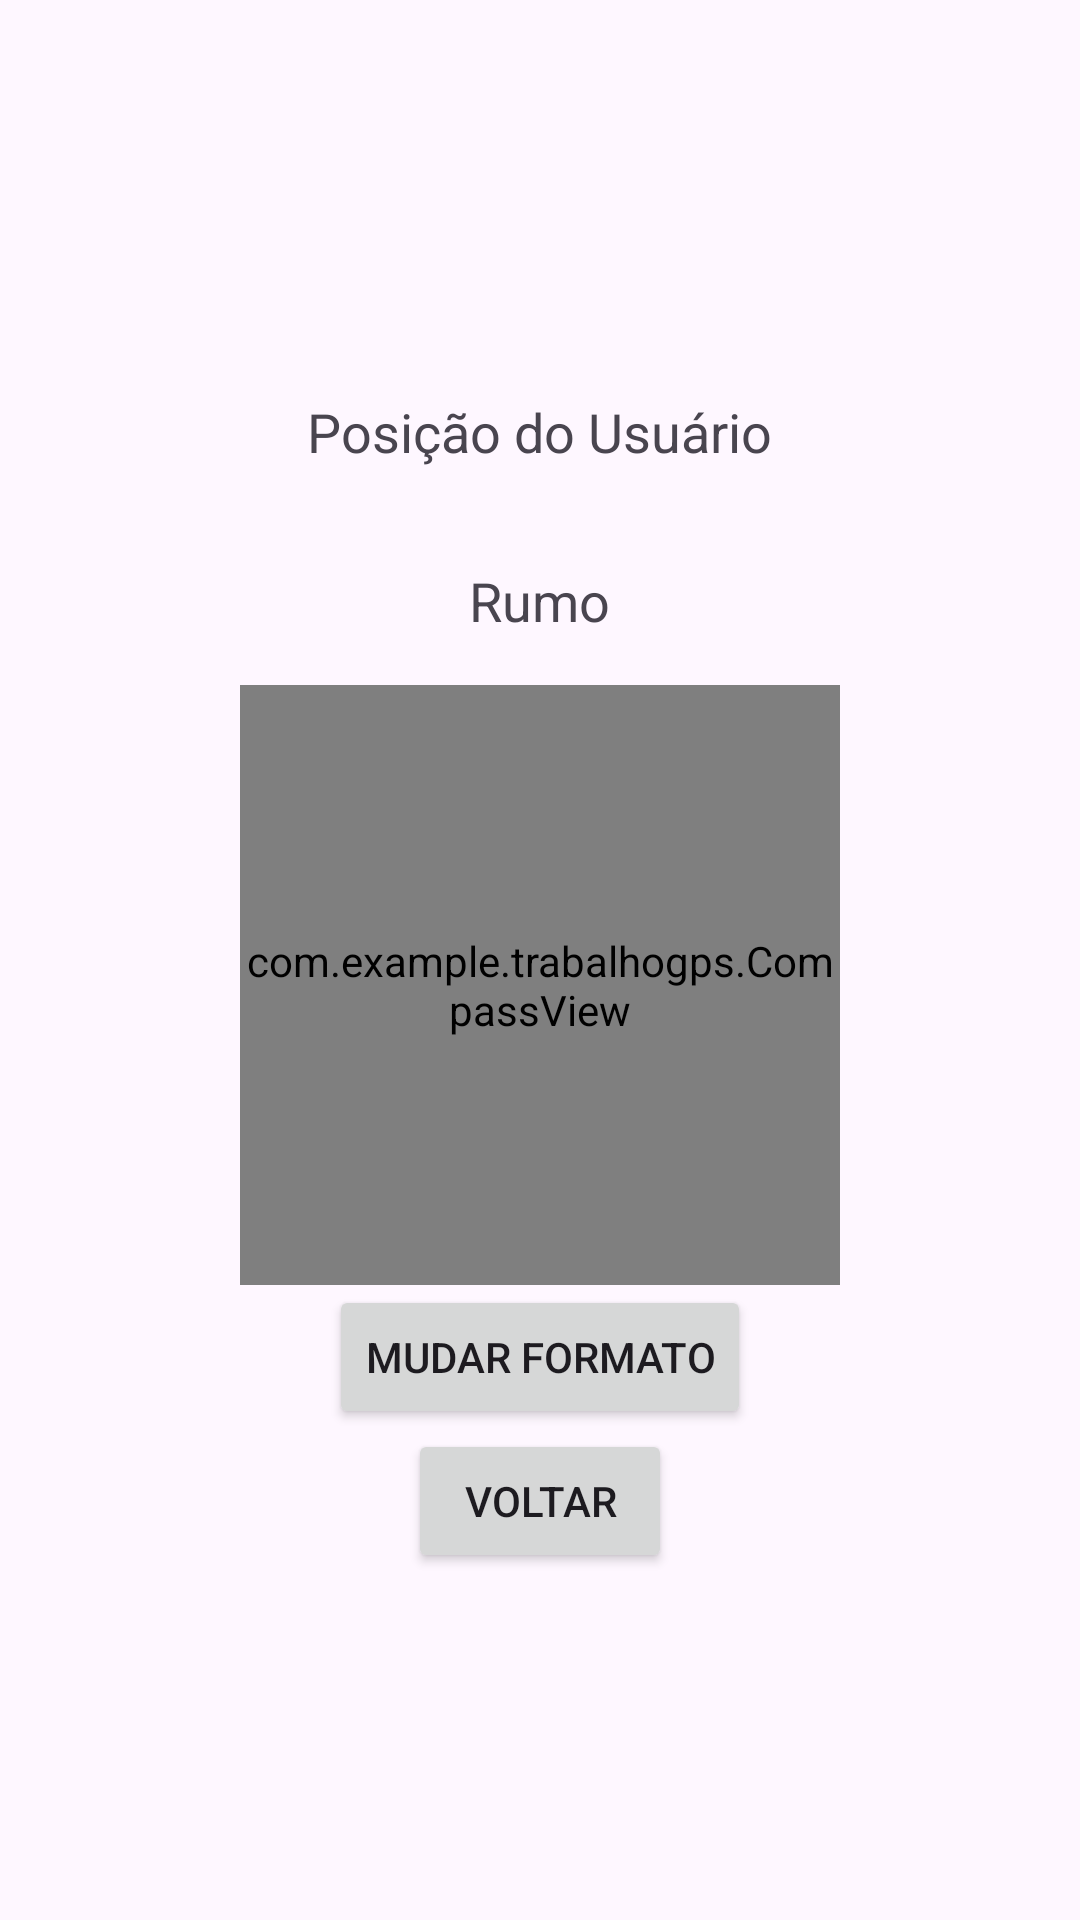

Here is an Android app screen rendered from its layout file. Give the layout XML and the strings, colors and styles it references.
<!-- AndroidManifest.xml: application theme Theme.TrabalhoGPS -->
<!-- res/layout/activity_user_position.xml -->
<?xml version="1.0" encoding="utf-8"?>
<LinearLayout xmlns:android="http://schemas.android.com/apk/res/android"
    android:layout_width="match_parent"
    android:layout_height="match_parent"
    android:orientation="vertical"
    android:padding="16dp"
    android:gravity="center">

    <TextView
        android:id="@+id/textview_location"
        android:layout_width="wrap_content"
        android:layout_height="wrap_content"
        android:text="Posição do Usuário"
        android:textSize="18sp"
        android:padding="16dp" />

    <TextView
        android:id="@+id/textview_heading"
        android:layout_width="wrap_content"
        android:layout_height="wrap_content"
        android:text="Rumo"
        android:textSize="18sp"
        android:padding="16dp" />

    <com.example.trabalhogps.CompassView
        android:id="@+id/view_compass"
        android:layout_width="200dp"
        android:layout_height="200dp" />

    <Button
        android:id="@+id/btn_change_format"
        android:layout_width="wrap_content"
        android:layout_height="wrap_content"
        android:text="Mudar Formato" />

    <Button
        android:id="@+id/btn_go_back"
        android:layout_width="wrap_content"
        android:layout_height="wrap_content"
        android:text="Voltar" />
</LinearLayout>
<!-- resources referenced by this layout -->
<resources>
  <style name="Theme.TrabalhoGPS" parent="Base.Theme.TrabalhoGPS" />
  <style name="Base.Theme.TrabalhoGPS" parent="Theme.Material3.DayNight.NoActionBar">
          
          
      </style>
</resources>
